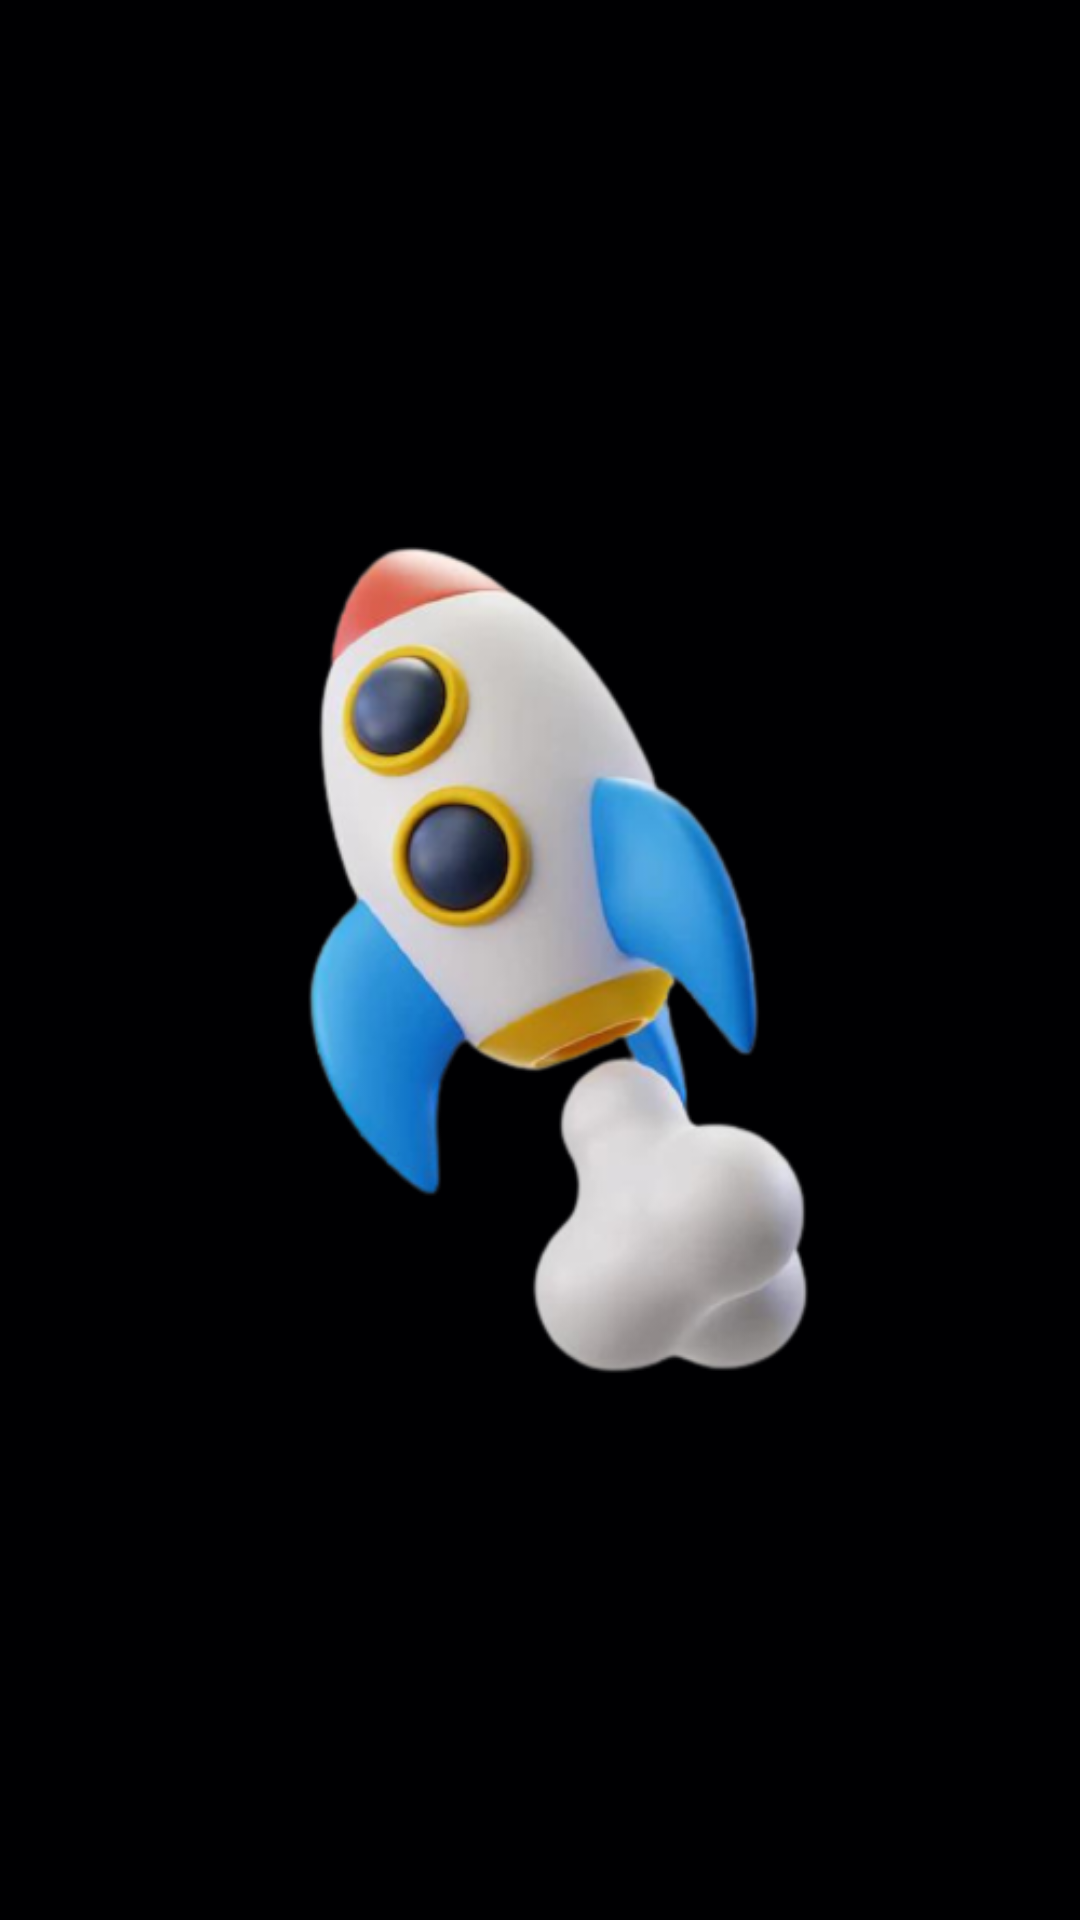

Produce the Android XML layout that renders to this screen, including the resource entries it uses.
<!-- AndroidManifest.xml: application theme Theme.Aplikasi_uts -->
<!-- res/layout/activity_splash_screen.xml -->
<?xml version="1.0" encoding="utf-8"?>
<RelativeLayout
    xmlns:android="http://schemas.android.com/apk/res/android"
    xmlns:tools="http://schemas.android.com/tools"
    android:layout_width="match_parent"
    android:layout_height="match_parent"
    tools:context=".SplashScreen"
    android:background="#000002">

    <ImageView
        android:layout_width="wrap_content"
        android:layout_height="wrap_content"
        android:src="@drawable/app_icon"
        android:layout_centerVertical="true"
        android:layout_centerHorizontal="true"/>

</RelativeLayout>
<!-- resources referenced by this layout -->
<resources>
  <!-- drawable app_icon: png bitmap (drawable, 98490 bytes) -->
  <style name="Theme.Aplikasi_uts" parent="Theme.MaterialComponents.DayNight.NoActionBar">
          
          <item name="colorPrimary">@color/purple_500</item>
          <item name="colorPrimaryVariant">@color/purple_700</item>
          <item name="colorOnPrimary">@color/white</item>
          
          <item name="colorSecondary">@color/teal_200</item>
          <item name="colorSecondaryVariant">@color/teal_700</item>
          <item name="colorOnSecondary">@color/black</item>
          
          <item name="android:statusBarColor">?attr/colorPrimaryVariant</item>
          
      </style>
  <color name="purple_500">#C9C6BE</color>
  <color name="purple_700">#C9C6BE</color>
  <color name="white">#FFFFFFFF</color>
  <color name="teal_200">#FF03DAC5</color>
  <color name="teal_700">#FF018786</color>
  <color name="black">#FF000000</color>
</resources>
